Image classification data set "Datasets" (Pranay1997git/Car_Brand_Classification on GitHub). Class labels (4): Audi, Bugatti, Lamborghini, Mercedes.

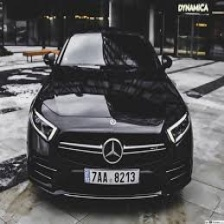
Label: Mercedes

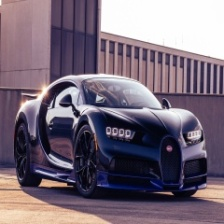
Label: Bugatti

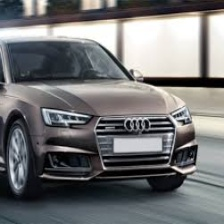
Label: Audi

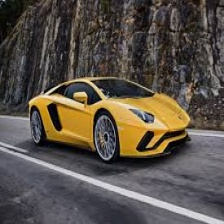
Label: Lamborghini

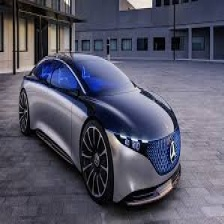
Label: Mercedes

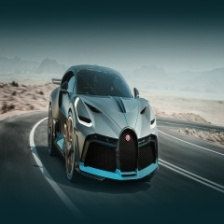
Label: Bugatti
